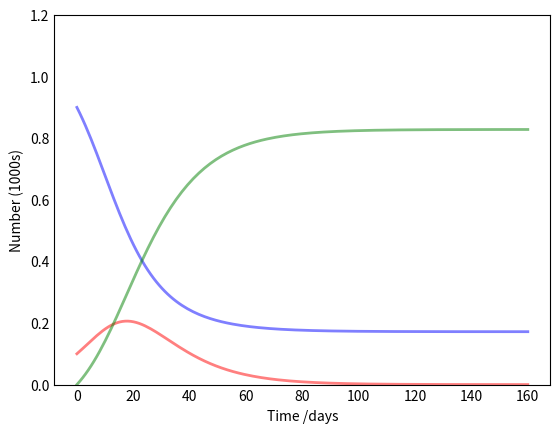

This figure's Python source: (Note: this script raises an exception after producing the figure.)
# -*- coding: utf-8 -*-
"""
Created on Sun Mar  1 23:41:21 2020

[redacted]
"""

import numpy as np
from scipy.integrate import odeint
import matplotlib.pyplot as plt

# Total population, N.
N = 1000
# Initial number of infected and recovered individuals, I0 and R0.
I0, R0 = 100, 0
# Everyone else, S0, is susceptible to infection initially.
S0 = N - I0 - R0
# Contact rate, beta, and mean recovery rate, gamma, (in 1/days).
beta, gamma = 0.2, 0.1
# A grid of time points (in days)
t = np.linspace(0, 160, 160)

# The SIR model differential equations.
def deriv(y, t, N, beta, gamma):
    S, I, R = y
    dSdt = -beta * S * I / N
    dIdt = beta * S * I / N - gamma * I
    dRdt = gamma * I
    return dSdt, dIdt, dRdt

# Initial conditions vector
y0 = S0, I0, R0
# Integrate the SIR equations over the time grid, t.
ret = odeint(deriv, y0, t, args=(N, beta, gamma))
S, I, R = ret.T

# Plot the data on three separate curves for S(t), I(t) and R(t)
fig = plt.figure(facecolor='w')
ax = fig.add_subplot(111,  axisbelow=True)
ax.plot(t, S/1000, 'b', alpha=0.5, lw=2, label='Susceptible')
ax.plot(t, I/1000, 'r', alpha=0.5, lw=2, label='Infected')
ax.plot(t, R/1000, 'g', alpha=0.5, lw=2, label='Recovered with immunity')
ax.set_xlabel('Time /days')
ax.set_ylabel('Number (1000s)')
ax.set_ylim(0,1.2)
ax.yaxis.set_tick_params(length=0)
ax.xaxis.set_tick_params(length=0)
ax.grid(b=True, which='major', c='w', lw=2, ls='-')
legend = ax.legend()
legend.get_frame().set_alpha(0.5)
for spine in ('top', 'right', 'bottom', 'left'):
    ax.spines[spine].set_visible(False)
plt.show()
